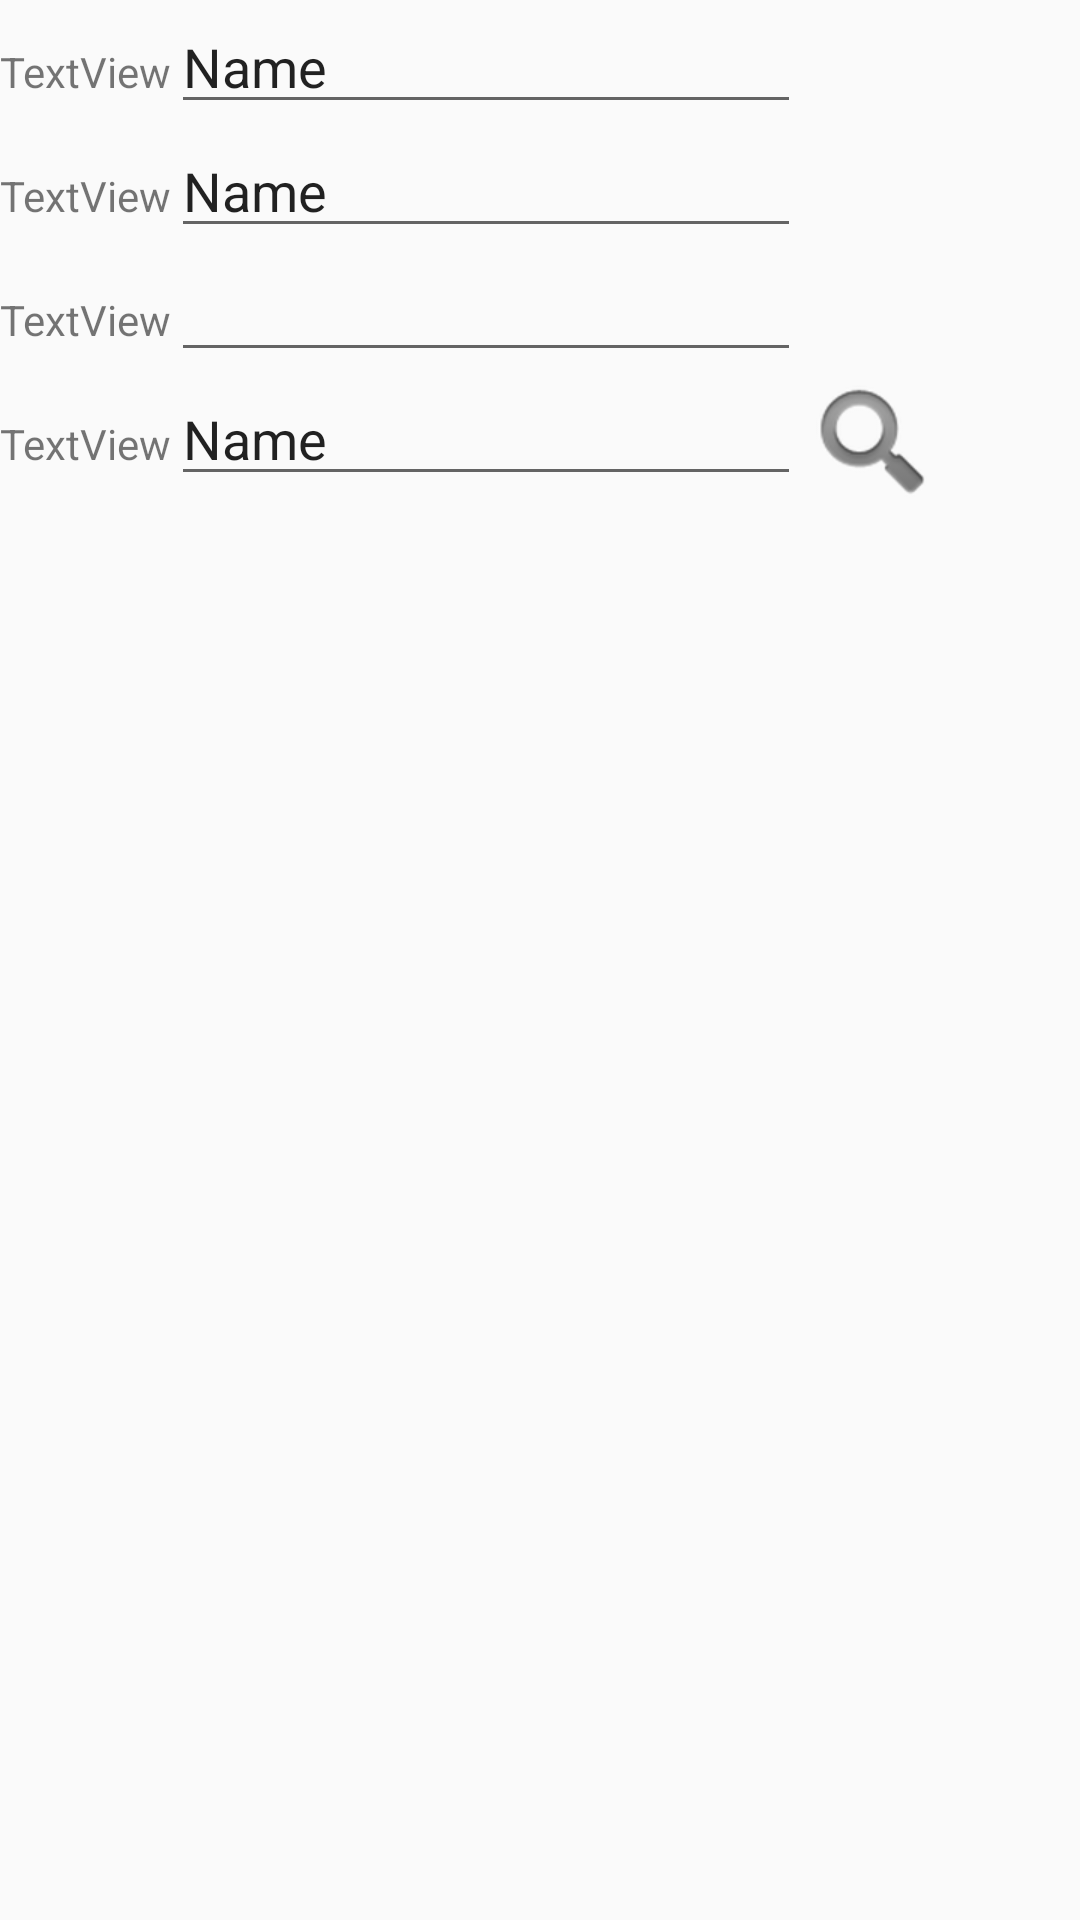

Write the Android layout XML for this screen, with the resource values it uses.
<!-- AndroidManifest.xml: application theme AppTheme -->
<!-- res/layout/activity_dependency_edit.xml -->
<?xml version="1.0" encoding="utf-8"?>
<TableLayout
    xmlns:android="http://schemas.android.com/apk/res/android"
    xmlns:app="http://schemas.android.com/apk/res-auto"
    xmlns:tools="http://schemas.android.com/tools"
    android:layout_width="match_parent"
    android:layout_height="match_parent"
    tools:context=".DependencyEditActivity">

    <TableRow
        android:layout_width="368dp"
        android:layout_height="495dp"
        tools:layout_editor_absoluteX="8dp"
        tools:layout_editor_absoluteY="8dp" >

        <TextView
            android:id="@+id/textView"
            android:layout_width="wrap_content"
            android:layout_height="wrap_content"
            android:text="TextView" />

        <EditText
            android:id="@+id/editText"
            android:layout_width="wrap_content"
            android:layout_height="wrap_content"
            android:ems="10"
            android:inputType="textPersonName"
            android:text="Name" />
    </TableRow>

    <TableRow
        android:layout_width="368dp"
        android:layout_height="495dp"
        tools:layout_editor_absoluteX="8dp"
        tools:layout_editor_absoluteY="8dp" >

        <TextView
            android:id="@+id/textView1"
            android:layout_width="wrap_content"
            android:layout_height="wrap_content"
            android:text="TextView" />

        <EditText
            android:id="@+id/editText1"
            android:layout_width="wrap_content"
            android:layout_height="wrap_content"
            android:ems="10"
            android:inputType="textPersonName"
            android:text="Name" />
    </TableRow>

    <TableRow
        android:layout_width="368dp"
        android:layout_height="495dp"
        tools:layout_editor_absoluteX="8dp"
        tools:layout_editor_absoluteY="8dp" >

        <TextView
            android:id="@+id/textView2"
            android:layout_width="wrap_content"
            android:layout_height="wrap_content"
            android:text="TextView" />

        <EditText
            android:id="@+id/editText2"
            android:layout_width="wrap_content"
            android:layout_height="wrap_content"
            android:ems="10"
            android:inputType="textMultiLine" />

    </TableRow>

    <TableRow
        android:layout_width="368dp"
        android:layout_height="495dp"
        tools:layout_editor_absoluteX="8dp"
        tools:layout_editor_absoluteY="8dp" >

        <TextView
            android:id="@+id/textView3"
            android:layout_width="wrap_content"
            android:layout_height="wrap_content"
            android:text="TextView" />

        <EditText
            android:id="@+id/editText3"
            android:layout_width="wrap_content"
            android:layout_height="wrap_content"
            android:ems="10"
            android:inputType="textPersonName"
            android:text="Name" />

        <ImageView
            android:id="@+id/imageView2"
            android:layout_width="wrap_content"
            android:layout_height="wrap_content"
            app:srcCompat="@android:drawable/ic_search_category_default" />
    </TableRow>
</TableLayout>
<!-- resources referenced by this layout -->
<resources>
  <style name="AppTheme" parent="Theme.AppCompat.Light.DarkActionBar">
          
          <item name="colorPrimary">@color/colorPrimary</item>
          <item name="colorPrimaryDark">@color/colorPrimaryDark</item>
          <item name="colorAccent">@color/colorAccent</item>
      </style>
  <color name="colorPrimary">#0288d1</color>
  <color name="colorPrimaryDark">#005b9f</color>
  <color name="colorAccent">#0288d1</color>
</resources>
